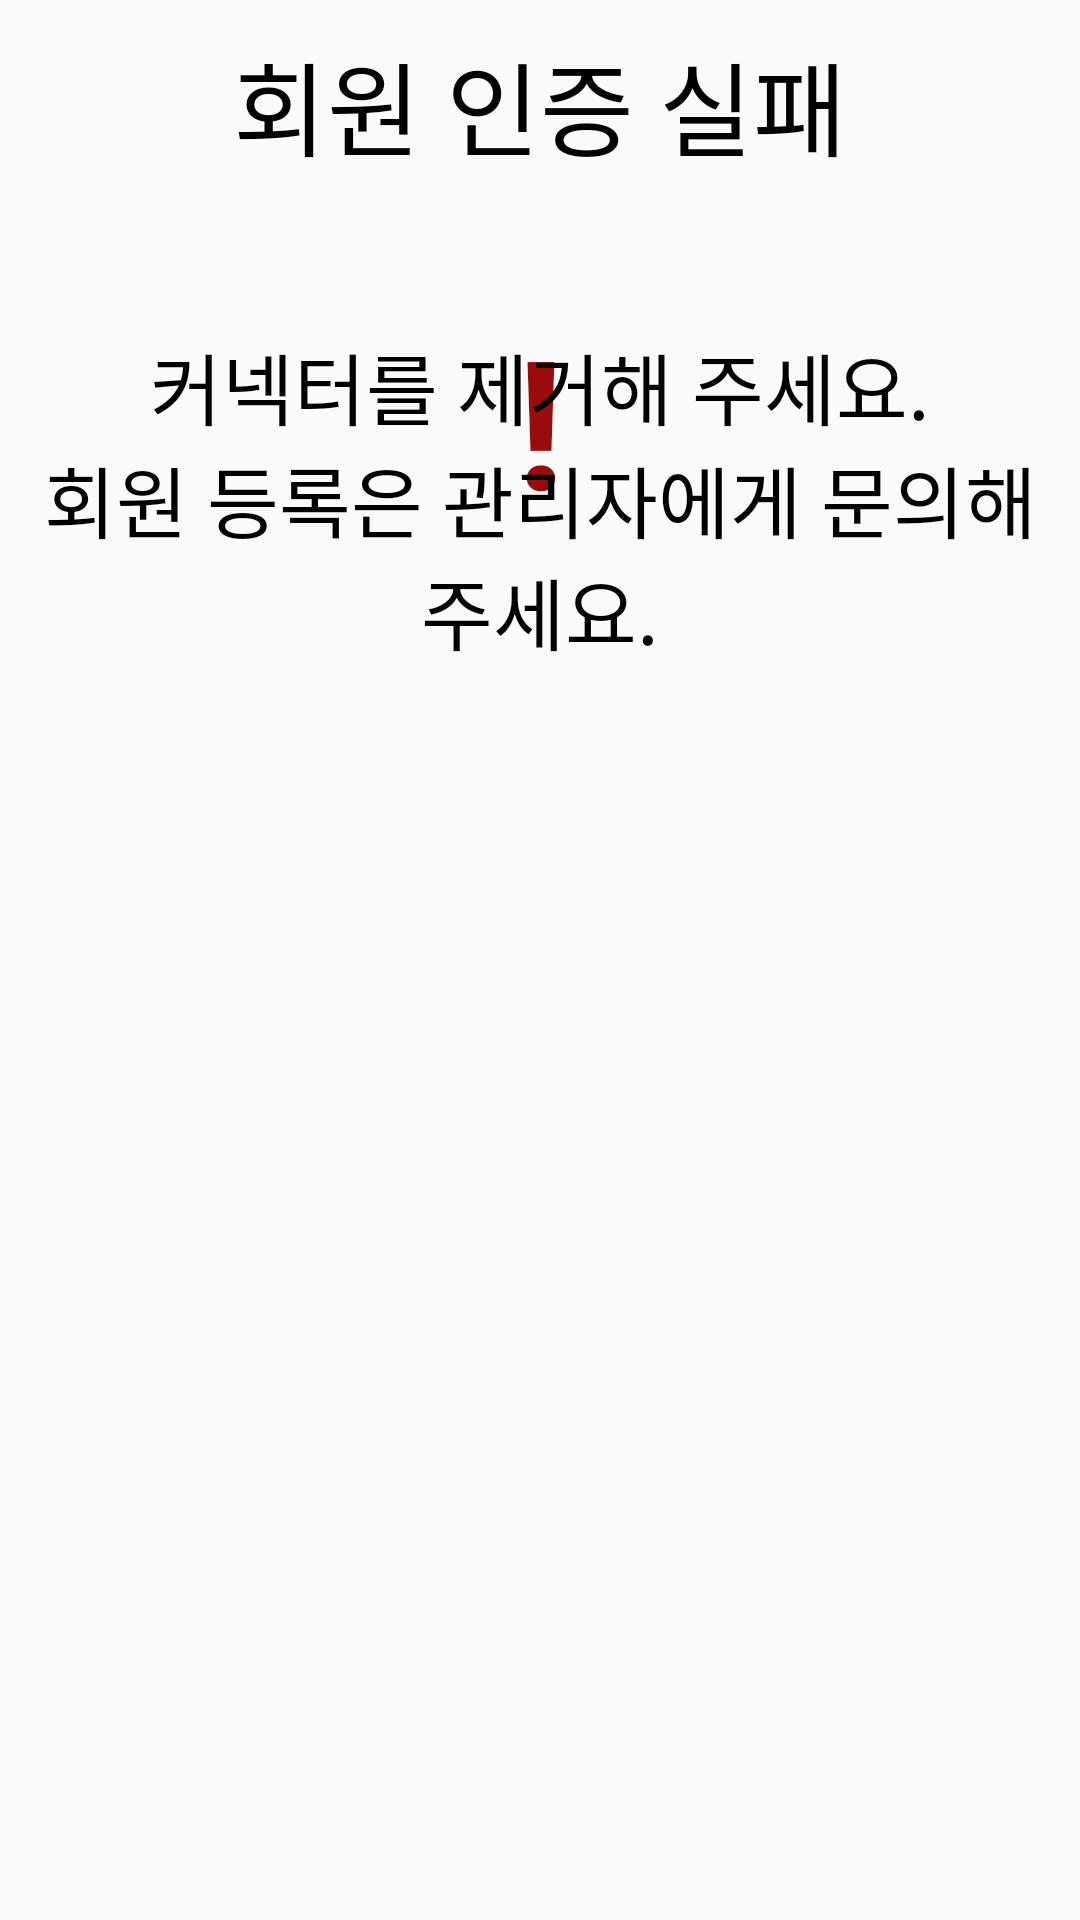

The Android layout XML behind this screen, and the referenced resources:
<!-- AndroidManifest.xml: application theme Theme.SmartCharger -->
<!-- res/layout/fragment_member_check_failed.xml -->
<?xml version="1.0" encoding="utf-8"?>
<androidx.constraintlayout.widget.ConstraintLayout xmlns:android="http://schemas.android.com/apk/res/android"
    xmlns:tools="http://schemas.android.com/tools"
    xmlns:app="http://schemas.android.com/apk/res-auto"
    android:layout_width="800dp"
    android:layout_height="380dp"
    tools:context=".pages.MemberCheckFailedFragment">



    <TextView
        android:id="@+id/textViewMemberCheckFailedMessage"
        android:layout_width="match_parent"
        android:layout_height="wrap_content"
        android:layout_marginTop="10dp"
        android:gravity="center"
        android:text="@string/memberCheckFailedMessage"
        android:textSize="34sp"
        app:layout_constraintTop_toTopOf="parent"
        app:layout_constraintStart_toStartOf="parent"
        app:layout_constraintEnd_toEndOf="parent" />

    <ImageView
        android:id="@+id/imageViewMemberFailed"
        android:layout_width="wrap_content"
        android:layout_height="wrap_content"
        android:layout_marginTop="20dp"
        android:background="@drawable/auth_error"
        app:layout_constraintTop_toBottomOf="@id/textViewMemberCheckFailedMessage"
        app:layout_constraintStart_toStartOf="parent"
        app:layout_constraintEnd_toEndOf="parent"
        tools:ignore="contentDescription" />

    <TextView
        android:id="@+id/textViewFailed"
        android:layout_width="wrap_content"
        android:layout_height="wrap_content"
        android:layout_marginTop="20dp"
        android:text="!"
        android:textSize="60sp"
        android:textColor="#9A0C0C"
        android:textStyle="bold"
        app:layout_constraintStart_toStartOf="@id/imageViewMemberFailed"
        app:layout_constraintEnd_toEndOf="@id/imageViewMemberFailed"
        app:layout_constraintTop_toTopOf="@id/imageViewMemberFailed"
        tools:ignore="contentDescription"/>

    <TextView
        android:id="@+id/textViewConnectorRetryMessage"
        android:layout_width="match_parent"
        android:layout_height="wrap_content"
        android:layout_marginTop="30dp"
        android:gravity="center"
        android:text="@string/connectorRetryMessage"
        android:textSize="26sp"
        app:layout_constraintStart_toStartOf="parent"
        app:layout_constraintEnd_toEndOf="parent"
        app:layout_constraintTop_toBottomOf="@id/imageViewMemberFailed" />

    <TextView
        android:id="@+id/textViewMemberRegistMessage"
        android:layout_width="match_parent"
        android:layout_height="wrap_content"
        android:gravity="center"
        android:text="@string/memberRegistMessage"
        android:textSize="26sp"
        app:layout_constraintTop_toBottomOf="@id/textViewConnectorRetryMessage" />

</androidx.constraintlayout.widget.ConstraintLayout>
<!-- resources referenced by this layout -->
<resources>
  <string name="connectorRetryMessage"><font color="#000">커넥터를 제거해 주세요.</font></string>
  <string name="memberCheckFailedMessage"><font color="#000">회원 인증 실패</font></string>
  <string name="memberRegistMessage"><font color="#000">회원 등록은 관리자에게 문의해 주세요.</font></string>
  <style name="Theme.SmartCharger" parent="Theme.AppCompat.DayNight.NoActionBar" />
</resources>
